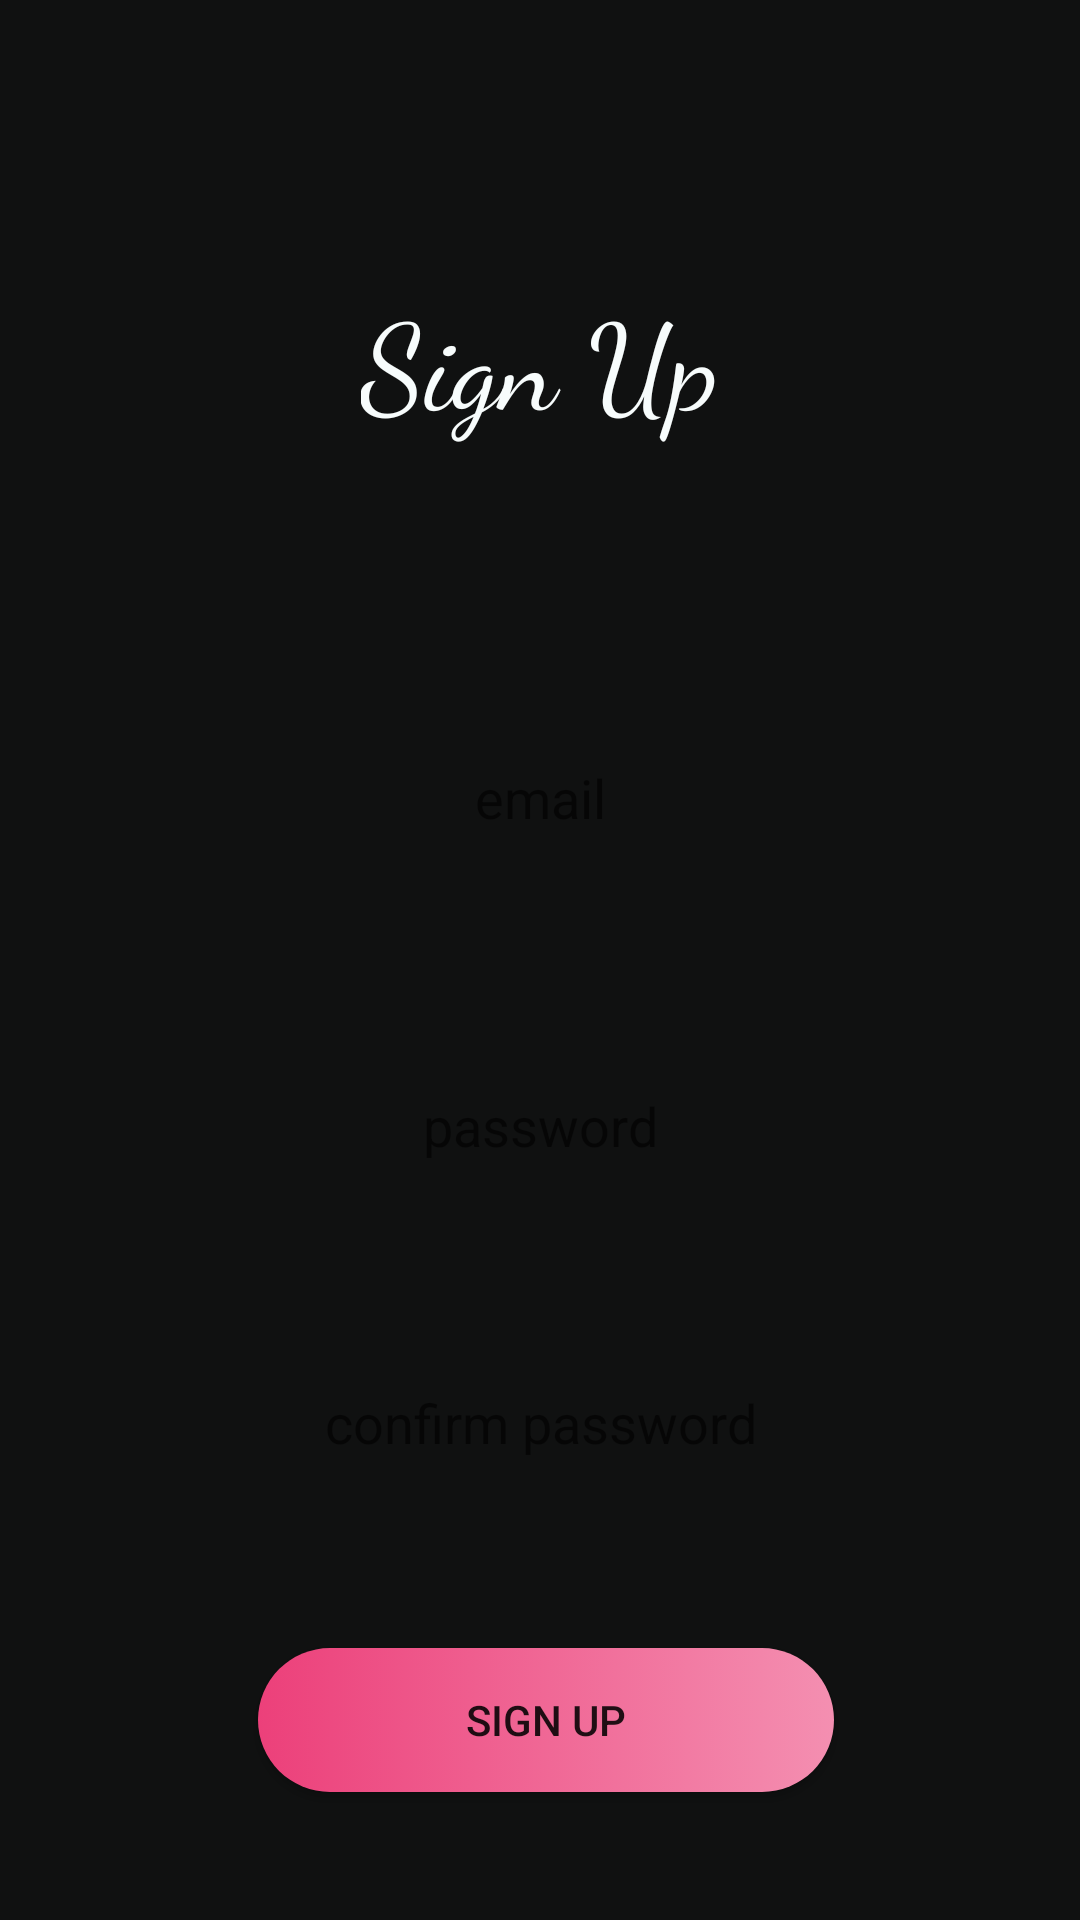

Layout XML and referenced resources for this Android screen:
<!-- AndroidManifest.xml: application theme AppTheme -->
<!-- res/layout/signup.xml -->
<?xml version="1.0" encoding="utf-8"?>
<android.support.constraint.ConstraintLayout xmlns:android="http://schemas.android.com/apk/res/android"
    xmlns:app="http://schemas.android.com/apk/res-auto"
    xmlns:tools="http://schemas.android.com/tools"
    android:id="@+id/linearLayout2"
    android:layout_width="match_parent"
    android:layout_height="match_parent"
    android:background="#101111">

    <TextView
        android:id="@+id/textView2"
        android:layout_width="wrap_content"
        android:layout_height="wrap_content"
        android:layout_marginBottom="53dp"
        android:layout_marginTop="69dp"
        android:fontFamily="cursive"
        android:text="Sign Up"
        android:textColor="#f7fcfc"
        android:textSize="40dp"
        app:layout_constraintBottom_toTopOf="@+id/signupemailid"
        app:layout_constraintEnd_toEndOf="parent"
        app:layout_constraintHorizontal_bias="0.5"
        app:layout_constraintStart_toStartOf="parent"
        app:layout_constraintTop_toTopOf="parent" />

    <EditText
        android:id="@+id/signupemailid"
        style="@style/editText_style"
        android:layout_width="279dp"
        android:layout_height="45dp"
        android:layout_marginBottom="29dp"
        android:layout_marginTop="8dp"
        android:ems="10"
        android:hint=" email "
        android:inputType="textEmailAddress"
        app:layout_constraintBottom_toTopOf="@+id/signuppassword"
        app:layout_constraintEnd_toEndOf="parent"
        app:layout_constraintStart_toStartOf="parent"
        app:layout_constraintTop_toBottomOf="@+id/textView2" />

    <EditText
        android:id="@+id/signuppassword"
        style="@style/editText_style"
        android:layout_width="290dp"
        android:layout_height="48dp"
        android:layout_marginBottom="24dp"
        android:ems="10"
        android:hint=" password "
        android:inputType="textPassword"
        app:layout_constraintBottom_toTopOf="@+id/signuprepassword"
        app:layout_constraintEnd_toEndOf="parent"
        app:layout_constraintHorizontal_bias="0.5"
        app:layout_constraintStart_toStartOf="parent"
        app:layout_constraintTop_toBottomOf="@+id/signupemailid" />

    <EditText
        android:id="@+id/signuprepassword"
        style="@style/editText_style"
        android:layout_width="284dp"
        android:layout_height="wrap_content"
        android:layout_marginBottom="33dp"
        android:ems="10"
        android:hint=" confirm password "
        android:inputType="textPassword"
        app:layout_constraintBottom_toTopOf="@+id/signupbtn"
        app:layout_constraintEnd_toEndOf="parent"
        app:layout_constraintHorizontal_bias="0.5"
        app:layout_constraintStart_toStartOf="parent"
        app:layout_constraintTop_toBottomOf="@+id/signuppassword" />

    <Button
        android:id="@+id/signupbtn"
        style="@style/button_style"
        android:layout_width="192dp"
        android:layout_height="wrap_content"
        android:layout_marginBottom="32dp"
        android:layout_marginStart="132dp"
        android:layout_marginTop="52dp"
        android:text="Sign up"
        app:layout_constraintBottom_toBottomOf="parent"
        app:layout_constraintEnd_toEndOf="parent"
        app:layout_constraintHorizontal_bias="0.516"
        app:layout_constraintStart_toStartOf="parent"
        app:layout_constraintTop_toBottomOf="@+id/signuprepassword" />
</android.support.constraint.ConstraintLayout>
<!-- resources referenced by this layout -->
<resources>
  <style name="button_style">//UI for the button part
          <item name="android:background">@drawable/button_background</item>
          //
          <item name="android:layout_width">match_parent</item>
          <item name="android:layout_margin">20dp</item>
          <item name="android:layout_height">wrap_content</item>
      </style>
  <style name="editText_style">//UI for the the edit text field
          <item name="android:gravity">center</item>
          <item name="android:background">@drawable/edittext_background</item>//importing
          edit_Text_background.xml
          <item name="android:layout_width">match_parent</item>
          <item name="android:layout_height">wrap_content</item>
          <item name="android:layout_margin">20dp</item>
          <item name="android:ems">10</item>
  
      </style>
  <style name="AppTheme" parent="Theme.AppCompat.Light.NoActionBar">
          
          <item name="colorPrimary">@color/colorPrimary</item>
          <item name="colorPrimaryDark">@color/colorPrimaryDark</item>
          <item name="colorAccent">@color/colorAccent</item>
      </style>
  <!-- drawable button_background (drawable) -->
  <?xml version="1.0" encoding="utf-8"?>
  <selector xmlns:android="http://schemas.android.com/apk/res/android">
      <item>
          <shape android:shape="rectangle">
              <corners android:radius="50dp"></corners> // rounded button
              <solid android:color="#FDFDFE"></solid>
              <size android:height="25dp"></size>       //height
              <gradient android:startColor="#EC407A"
                  android:endColor="#F48FB1"></gradient>  //Gradient color for the button
          </shape>
      </item>
  </selector>
  <!-- not gathered from this repository: default colours our renderer supplied (Android Studio template values) -->
  <color name="colorPrimary">#FF6200EE</color>
  <color name="colorPrimaryDark">#FF3700B3</color>
  <color name="colorAccent">#FF03DAC5</color>
</resources>
